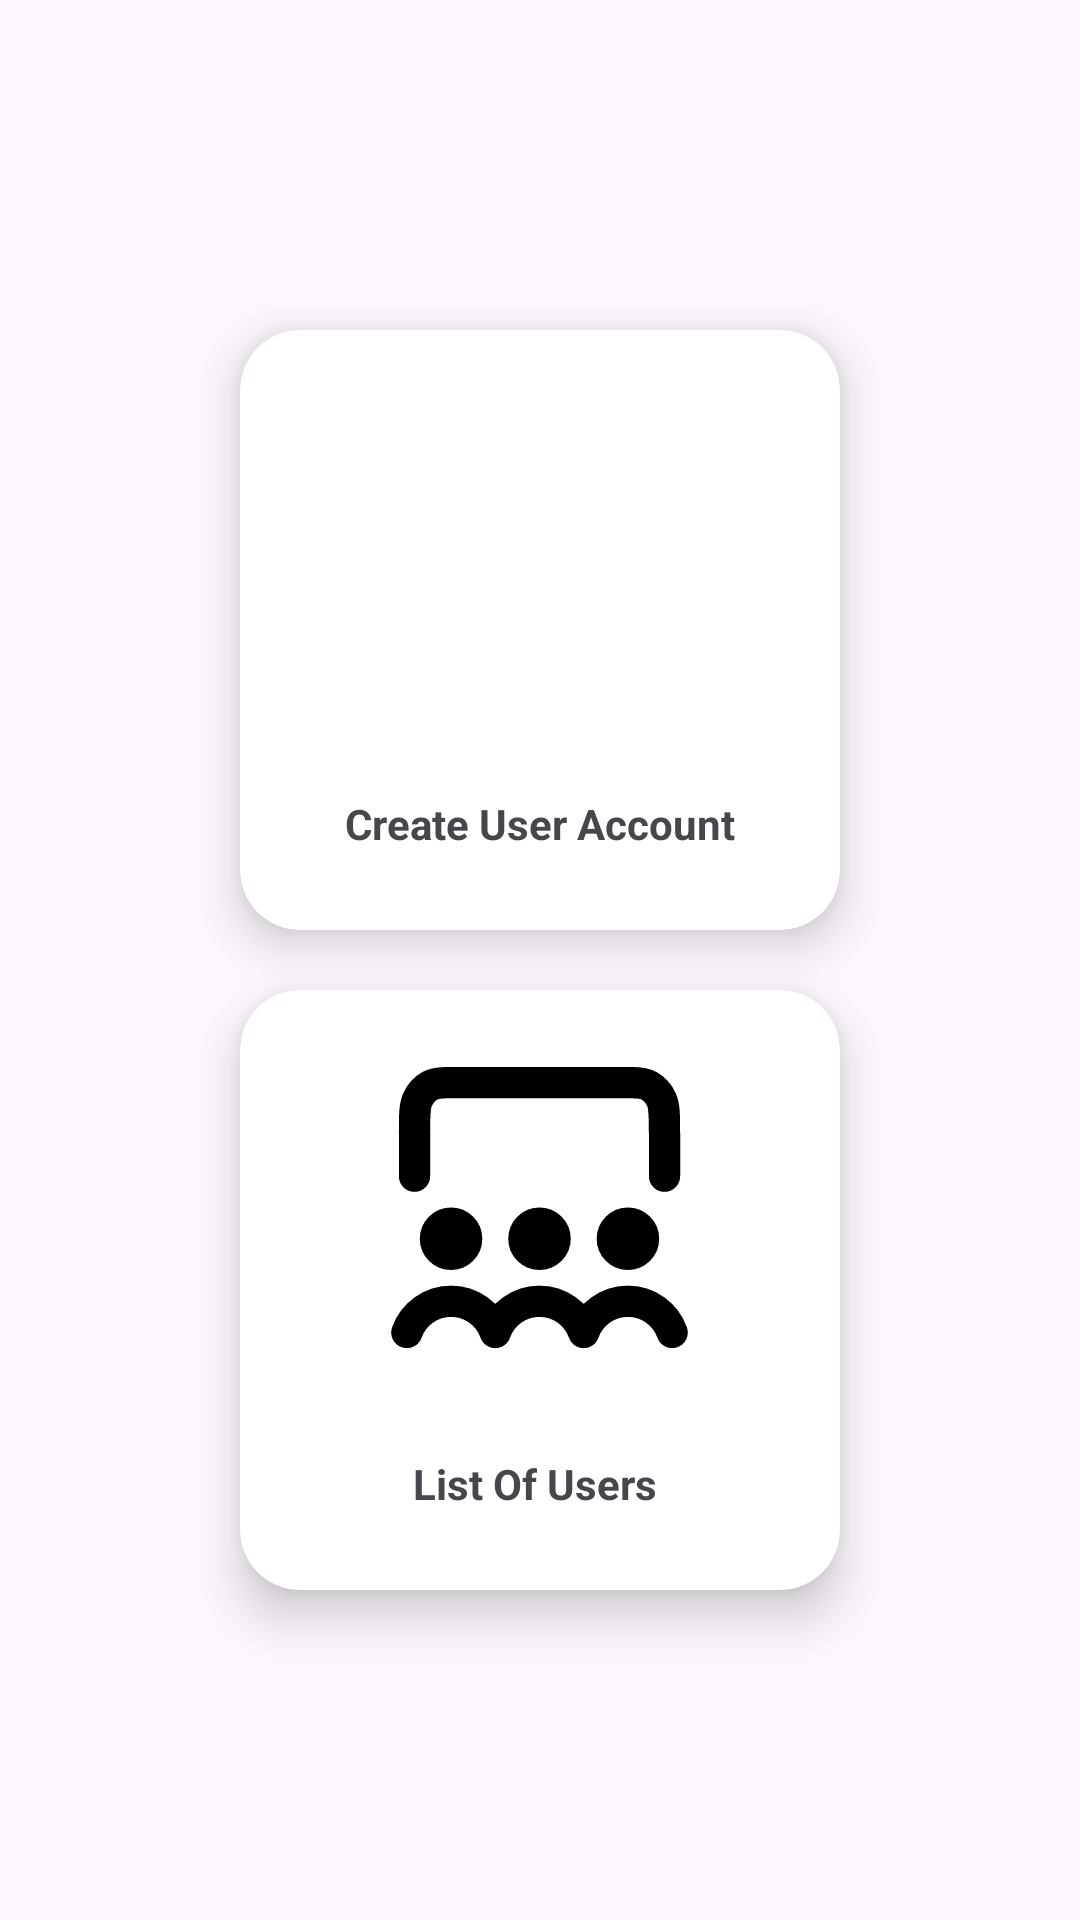

Reconstruct the res/layout file that produces this screen, plus the resources it refers to.
<!-- AndroidManifest.xml: application theme Theme.Test2_VCC -->
<!-- res/layout/activity_manage_user.xml -->
<?xml version="1.0" encoding="utf-8"?>
<androidx.appcompat.widget.LinearLayoutCompat xmlns:android="http://schemas.android.com/apk/res/android"
    xmlns:app="http://schemas.android.com/apk/res-auto"
    xmlns:tools="http://schemas.android.com/tools"
    android:layout_width="match_parent"
    android:layout_height="match_parent"
    tools:context=".admin.ManageUser"
    android:gravity="center"
    android:orientation="vertical"
    >
    <androidx.cardview.widget.CardView
        android:id="@+id/createUserAccount"
        android:layout_width="200dp"
        android:layout_height="200dp"
        android:layout_margin="10dp"
        android:clickable="true"
        android:focusable="true"
        android:foreground="?attr/selectableItemBackground"
        app:cardCornerRadius="20dp"
        app:cardElevation="10dp">
        <LinearLayout
            android:layout_width="match_parent"
            android:layout_height="match_parent"
            android:orientation="vertical"
            tools:layout_editor_absoluteX="32dp"
            tools:layout_editor_absoluteY="61dp">

            <ImageView
                android:layout_width="125dp"
                android:layout_height="125dp"
                android:layout_gravity="center"
                android:layout_margin="10dp"
                android:src="@drawable/user_add_svgrepo_com" />

            <TextView
                android:layout_width="wrap_content"
                android:layout_height="wrap_content"
                android:layout_gravity="center"
                android:layout_margin="10dp"
                android:text="Create User Account"
                android:textStyle="bold" />
        </LinearLayout>

    </androidx.cardview.widget.CardView>
    <androidx.cardview.widget.CardView
        android:id="@+id/dateTime"
        android:layout_width="200dp"
        android:layout_height="200dp"
        android:layout_margin="10dp"
        android:clickable="true"
        android:focusable="true"
        android:foreground="?attr/selectableItemBackground"
        app:cardCornerRadius="20dp"
        app:cardElevation="10dp">
        <LinearLayout
            android:layout_width="match_parent"
            android:layout_height="match_parent"
            android:orientation="vertical"
            tools:layout_editor_absoluteX="32dp"
            tools:layout_editor_absoluteY="61dp">

            <ImageView
                android:layout_width="125dp"
                android:layout_height="125dp"
                android:layout_gravity="center"
                android:layout_margin="10dp"
                android:src="@drawable/multiple_user" />

            <TextView
                android:layout_width="wrap_content"
                android:layout_height="wrap_content"
                android:layout_gravity="center"
                android:layout_margin="10dp"
                android:text="List Of Users "
                android:textStyle="bold" />
        </LinearLayout>

    </androidx.cardview.widget.CardView>
</androidx.appcompat.widget.LinearLayoutCompat>
<!-- resources referenced by this layout -->
<resources>
  <!-- drawable multiple_user (drawable) -->
  <vector xmlns:android="http://schemas.android.com/apk/res/android"
      android:width="800dp"
      android:height="800dp"
      android:viewportWidth="24"
      android:viewportHeight="24">
    <path
        android:pathData="M20,10V7.2C20,6.08 20,5.52 19.806,5.092C19.635,4.716 19.364,4.41 19.029,4.218C18.649,4 18.151,4 17.155,4H6.844C5.849,4 5.351,4 4.97,4.218C4.636,4.41 4.364,4.716 4.194,5.092C4,5.52 4,6.08 4,7.2V10M6.339,14H6.349M3.51,20C3.922,18.835 5.033,18 6.339,18C7.645,18 8.757,18.835 9.168,20M11.999,14H12.009M9.17,20C9.582,18.835 10.693,18 11.999,18C13.305,18 14.417,18.835 14.828,20M17.659,14H17.669M14.83,20C15.241,18.835 16.353,18 17.659,18C18.965,18 20.076,18.835 20.488,20M7.339,14C7.339,14.552 6.891,15 6.339,15C5.787,15 5.339,14.552 5.339,14C5.339,13.448 5.787,13 6.339,13C6.891,13 7.339,13.448 7.339,14ZM12.999,14C12.999,14.552 12.551,15 11.999,15C11.447,15 10.999,14.552 10.999,14C10.999,13.448 11.447,13 11.999,13C12.551,13 12.999,13.448 12.999,14ZM18.659,14C18.659,14.552 18.211,15 17.659,15C17.107,15 16.659,14.552 16.659,14C16.659,13.448 17.107,13 17.659,13C18.211,13 18.659,13.448 18.659,14Z"
        android:strokeLineJoin="round"
        android:strokeWidth="2"
        android:fillColor="#00000000"
        android:strokeColor="#000000"
        android:strokeLineCap="round"/>
  </vector>
  <style name="Theme.Test2_VCC" parent="Base.Theme.Test2_VCC" />
  <style name="Base.Theme.Test2_VCC" parent="Theme.Material3.DayNight.NoActionBar">
          
          
  
      </style>
</resources>
